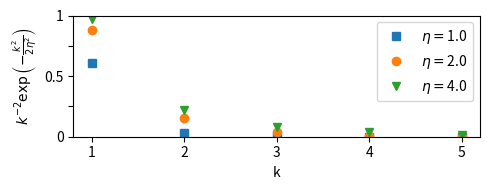

Here is the Python script that generated this plot: (Note: this script raises an exception after producing the figure.)
#!/bin/python3

import matplotlib.pyplot as plt
import numpy as np


def summand(eta, k):
    return 1 / k ** 2 * np.exp(-(k ** 2) / (2 * eta ** 2))


plt.figure(figsize=(5, 2))
x = np.arange(1, 6)
for eta, mark in zip((1.0, 2.0, 4.0), ("s", "o", "v")):
    plt.plot(
        x, summand(eta, x), linestyle="None", marker=mark, label=r"$\eta = $" + str(eta)
    )

plt.ylim(0, 1)
plt.xlabel("k")
plt.ylabel(r"$k^{-2} \exp\left(- \frac{k^2}{2 \eta^2}\right) $")
plt.yticks(np.linspace(0, 1, 5, endpoint=True), ["0", "", "0.5", "", "1"])
plt.xticks(x, [str(xi) for xi in x])
plt.legend()
plt.tight_layout()
plt.savefig(__file__.replace(".py", ".eps"))
